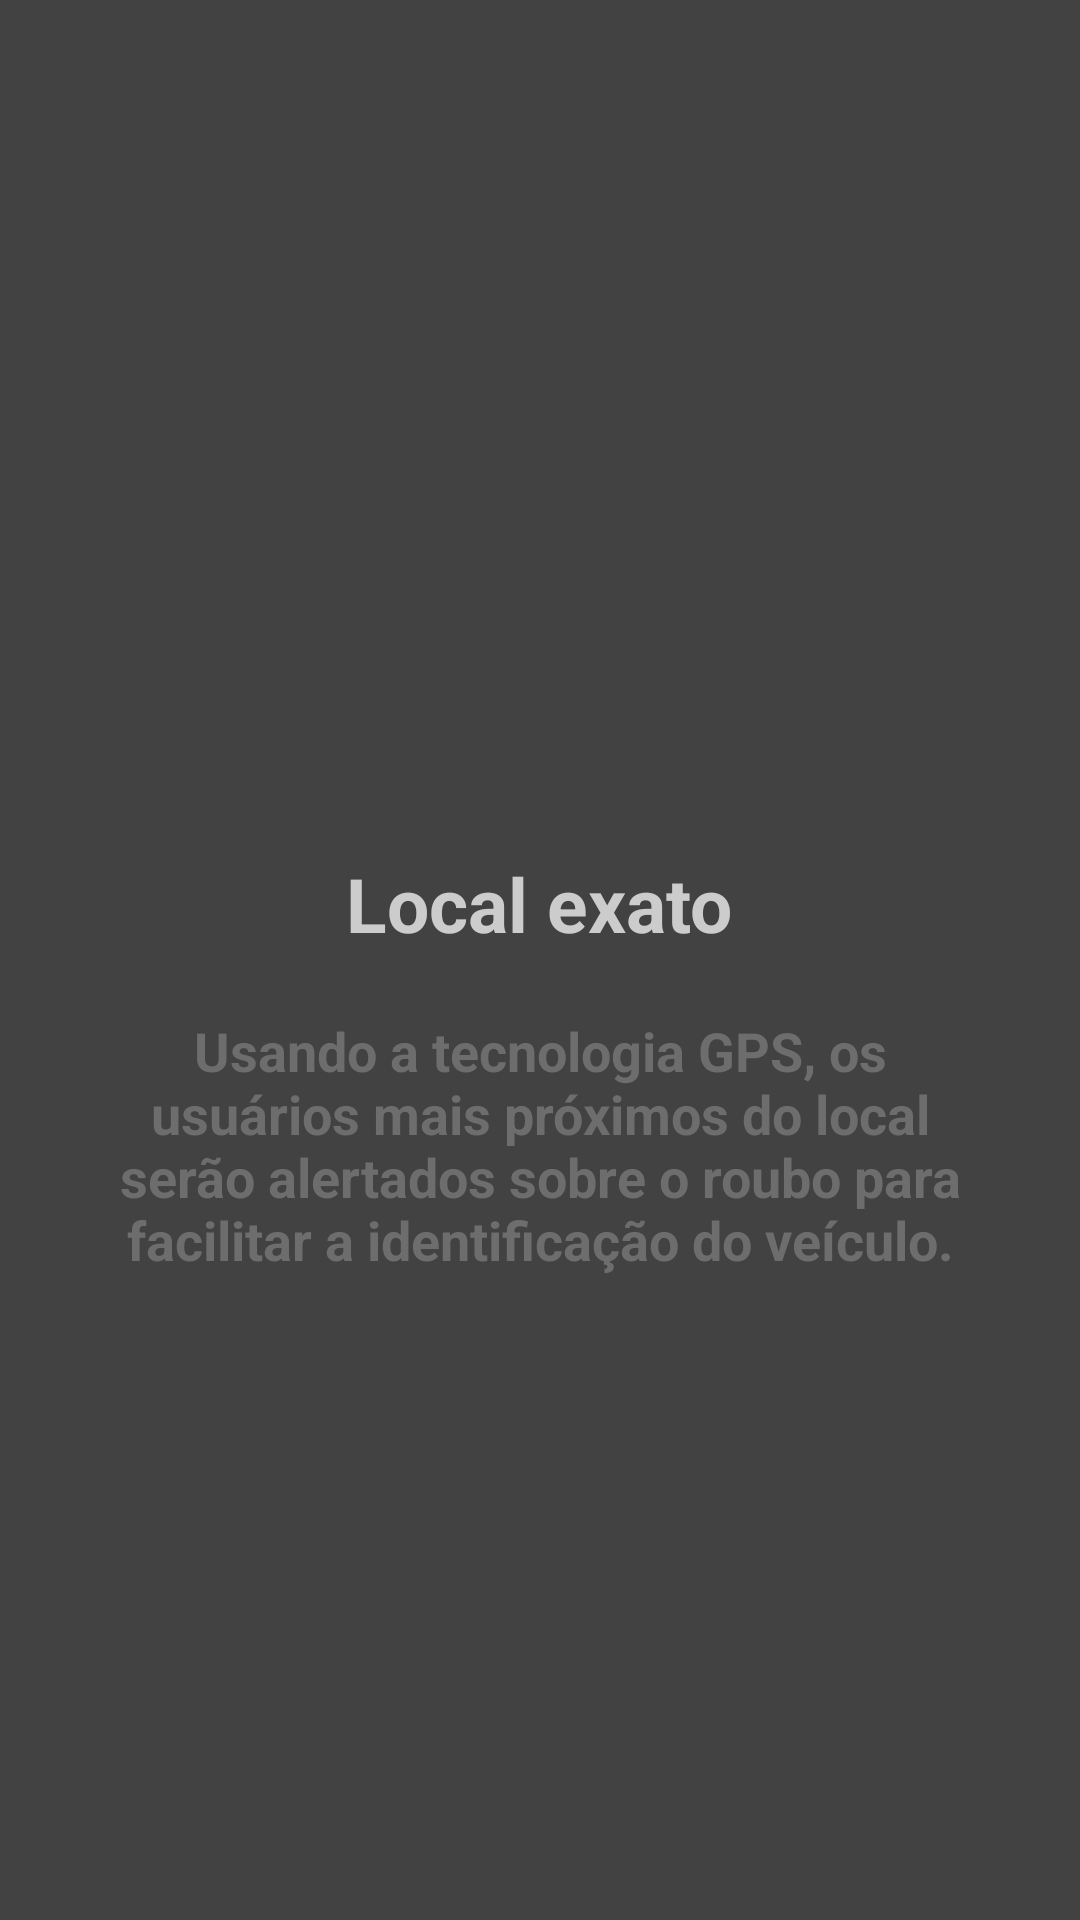

Reconstruct the res/layout file that produces this screen, plus the resources it refers to.
<!-- AndroidManifest.xml: application theme AppTheme -->
<!-- res/layout/fragment_intro3.xml -->
<?xml version="1.0" encoding="utf-8"?>
<LinearLayout
    xmlns:android="http://schemas.android.com/apk/res/android"
    android:layout_width="match_parent"
    android:layout_height="match_parent"
    android:layout_gravity="center_vertical"
    android:gravity="center"
    android:background="@color/colorPrimary"
    android:orientation="vertical">

    <LinearLayout
        android:layout_width="match_parent"
        android:layout_height="wrap_content"
        android:orientation="vertical"
        android:layout_marginLeft="30dp"
        android:layout_marginRight="30dp"
        android:paddingBottom="30dp">

        <ImageView
            android:layout_width="match_parent"
            android:layout_height="100dp"
            android:src="@drawable/icon_precisao"
            android:layout_gravity="center" />

        <TextView
            android:layout_width="wrap_content"
            android:layout_height="wrap_content"
            android:text="Local exato"
            android:layout_gravity="center"
            android:textStyle="bold"
            android:gravity="center"
            android:textSize="25sp"
            android:textColor="@color/colorGray"/>

        <TextView
            android:layout_width="wrap_content"
            android:layout_height="wrap_content"
            android:layout_marginTop="20dp"
            android:text="Usando a tecnologia GPS, os usuários mais próximos do local serão alertados sobre o roubo para facilitar a identificação do veículo."
            android:layout_gravity="center"
            android:textStyle="bold"
            android:gravity="center"
            android:textSize="18sp"
            android:textColor="@color/colorAccent"/>

    </LinearLayout>

</LinearLayout>
<!-- resources referenced by this layout -->
<resources>
  <color name="colorAccent">#6d6d6d</color>
  <color name="colorGray">#cccccc</color>
  <color name="colorPrimary">#424242</color>
  <style name="AppTheme" parent="Theme.AppCompat.Light.DarkActionBar">
          
          <item name="colorPrimary">@color/colorPrimary</item>
          <item name="colorPrimaryDark">@color/colorPrimaryDark</item>
          <item name="colorAccent">@color/colorAccent</item>
      </style>
  <color name="colorPrimaryDark">#1b1b1b</color>
</resources>
